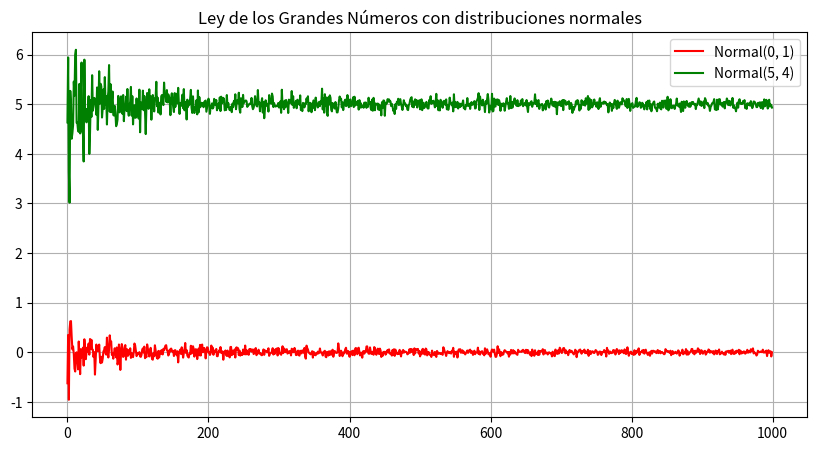
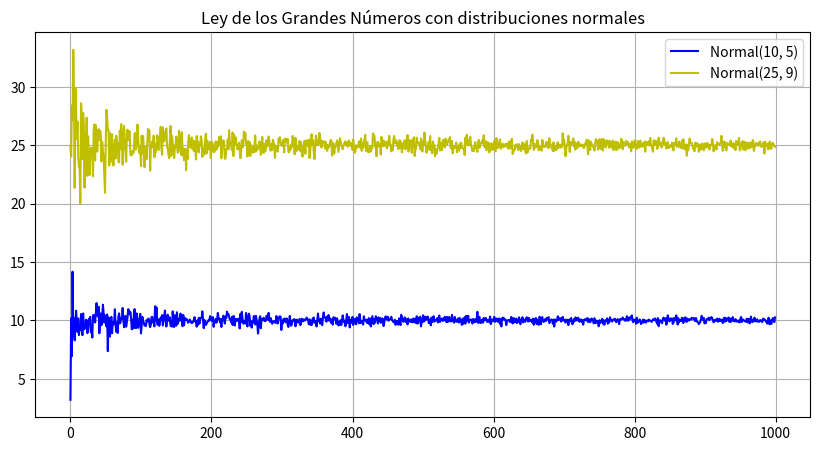
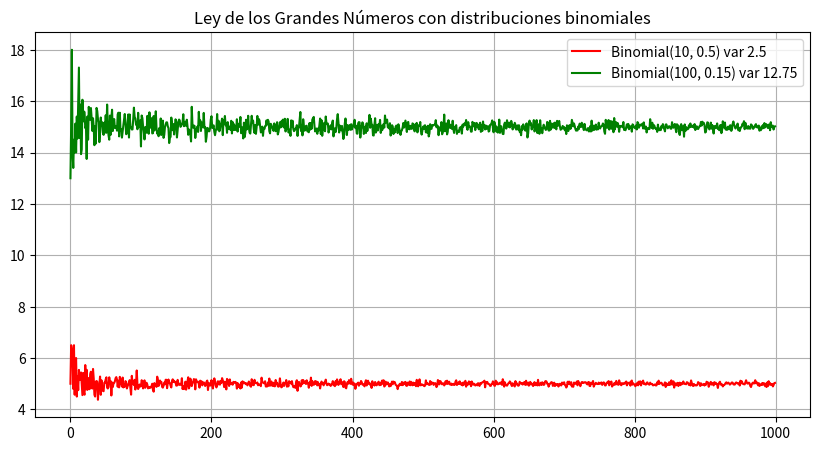
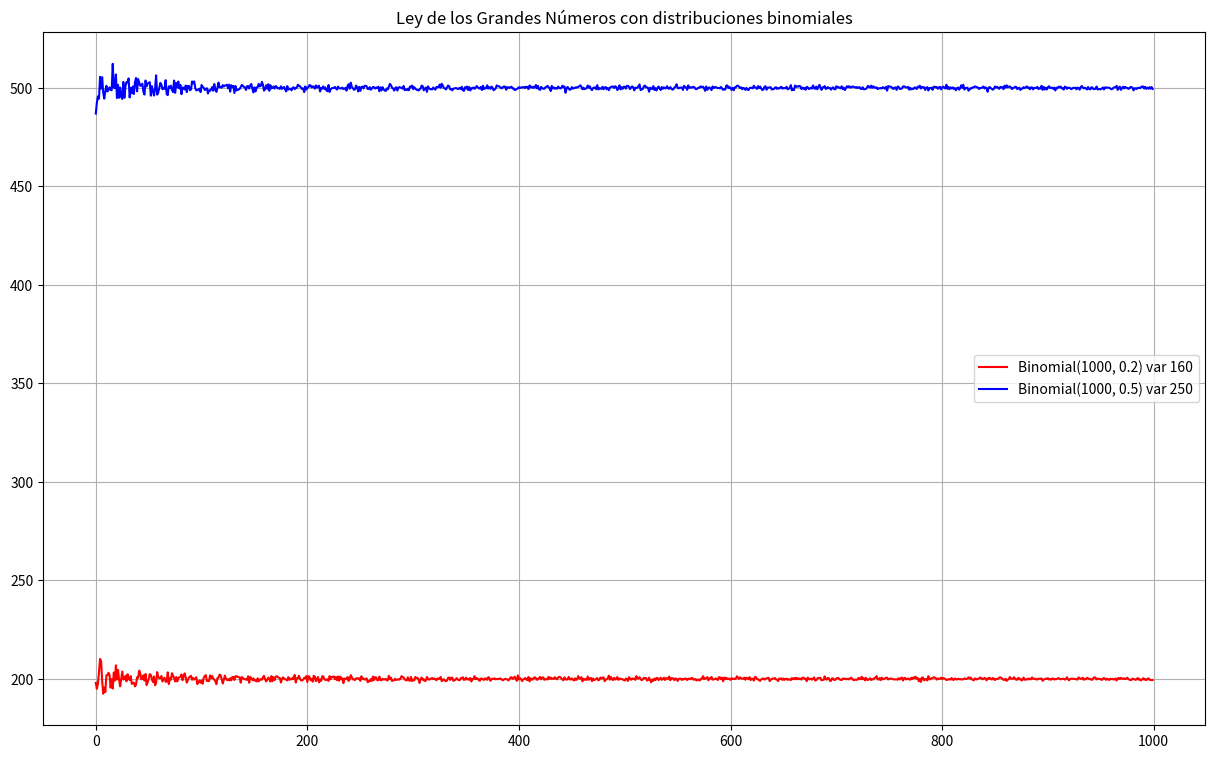
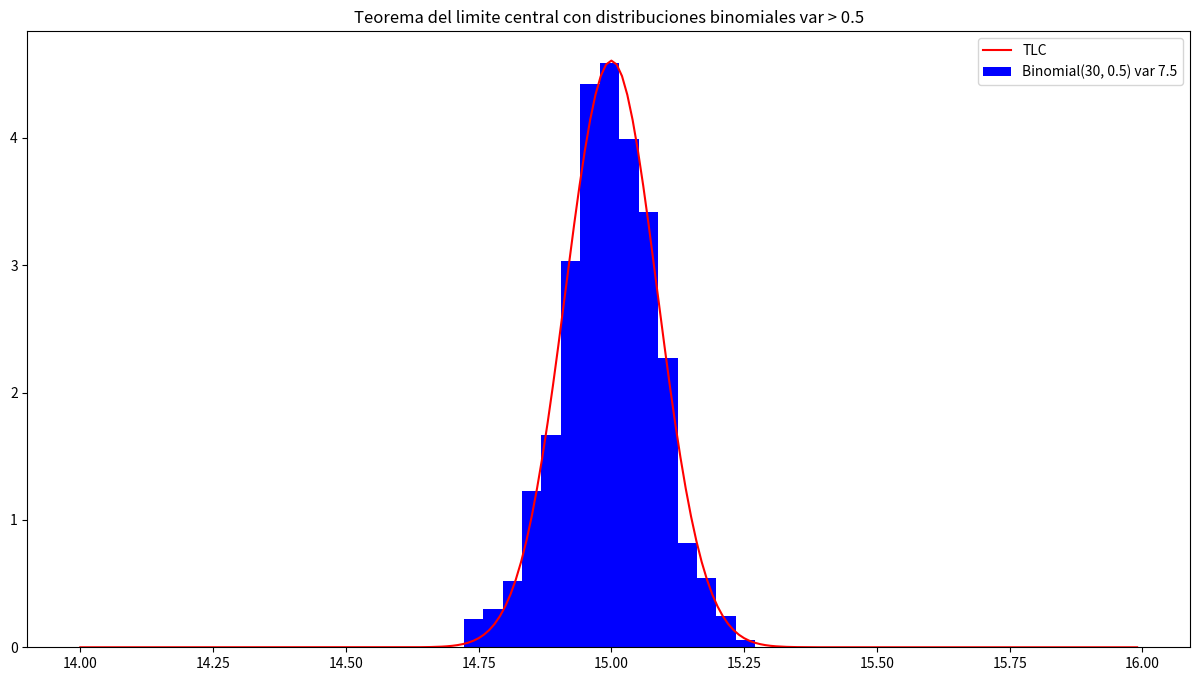
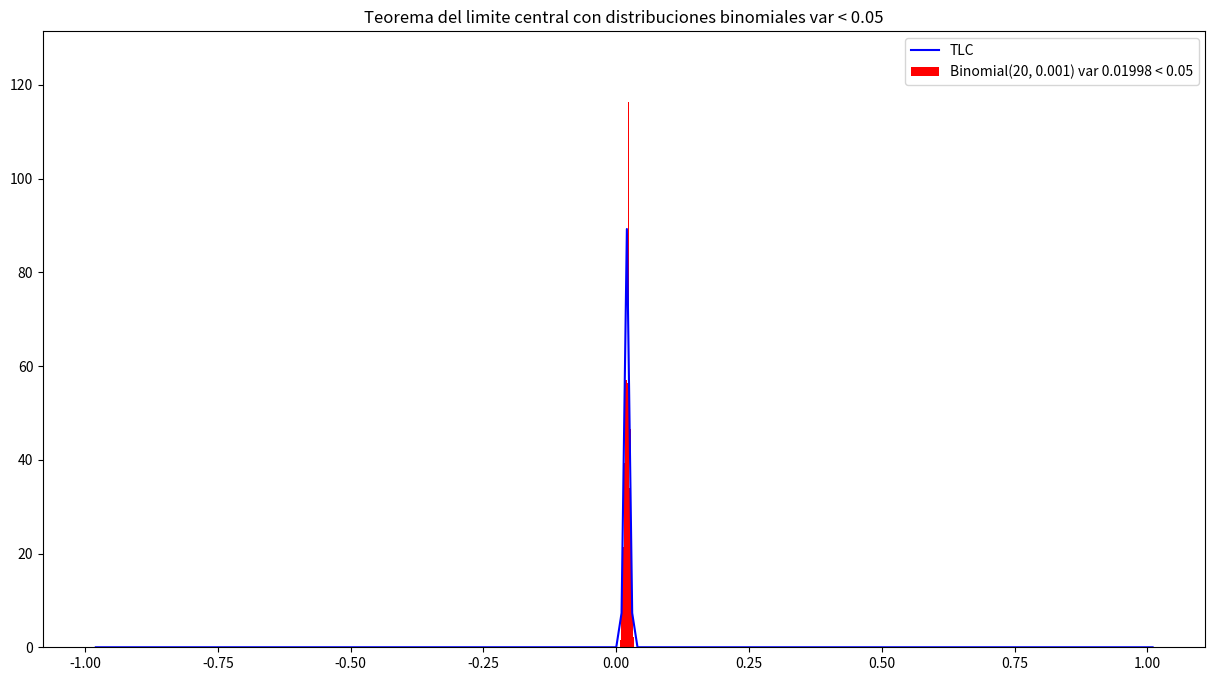
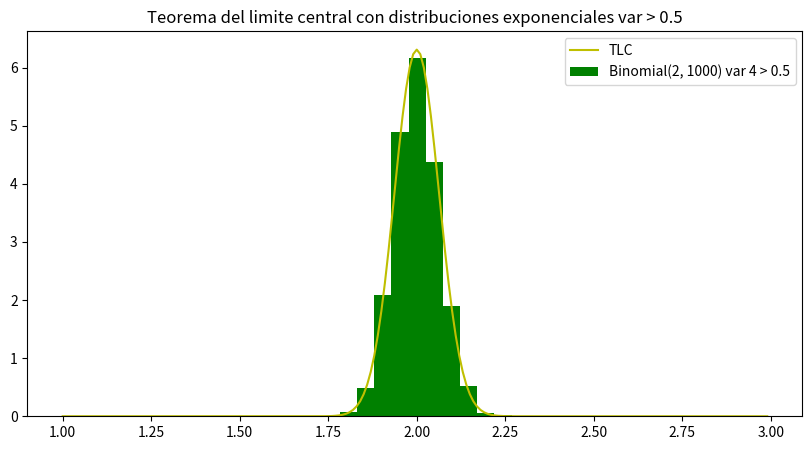
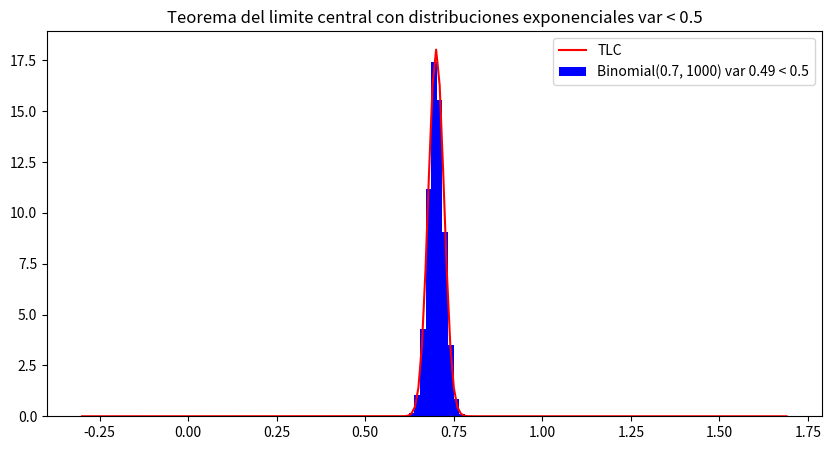

Source code (Python) for these figures, in order:
""" [redacted] """
import math
import numpy as np
import scipy as sp
import matplotlib.pyplot as plt

# Primera parte
#Normal
n_muestras = 1000

mu1, sigma1 = 0, 1
mu2, sigma2 = 5, 2
mu3, sigma3 = 10, 5
mu4, sigma4 = 25, 9

medias_normal_1 = []
medias_normal_2 = []
medias_normal_3 = []
medias_normal_4 = []

for i in range(1, n_muestras + 1):
    muestra_1 = np.random.normal(mu1, sigma1, i)
    muestra_2 = np.random.normal(mu2, sigma2, i)
    muestra_3 = np.random.normal(mu3, sigma3, i)
    muestra_4 = np.random.normal(mu4, sigma4, i)

    medias_normal_1.append(np.mean(muestra_1))
    medias_normal_2.append(np.mean(muestra_2))
    medias_normal_3.append(np.mean(muestra_3))
    medias_normal_4.append(np.mean(muestra_4))

plt.figure(figsize=(10, 5))
plt.plot(medias_normal_1, "r", label="Normal(0, 1)")
plt.plot(medias_normal_2, "g", label="Normal(5, 4)")
plt.title("Ley de los Grandes Números con distribuciones normales")
plt.legend()
plt.grid(True)
plt.show()
plt.figure(figsize=(10, 5))
plt.plot(medias_normal_3, "b", label="Normal(10, 5)")
plt.plot(medias_normal_4, "y", label="Normal(25, 9)")
plt.title("Ley de los Grandes Números con distribuciones normales")
plt.legend()
plt.grid(True)
plt.show()

# Binomial
n_muestras = 1000
p1 = 0.5
n1 = 10
p2 = 0.15
n2 = 100
p3 = 0.2
n3 = 1000
p4 = 0.5
n4 = 1000
# var = n*p*q
medias_binomial_1 = []
medias_binomial_2 = []
medias_binomial_3 = []
medias_binomial_4 = []
for i in range(n_muestras):
  # Agrega la media de una muestra aleatoría de tamaño t_muestra.
  medias_binomial_1.append(np.mean(np.random.binomial(n1, p1, i+1)))
  medias_binomial_2.append(np.mean(np.random.binomial(n2, p2, i+1)))
  medias_binomial_3.append(np.mean(np.random.binomial(n3, p3, i+1)))
  medias_binomial_4.append(np.mean(np.random.binomial(n4, p4, i+1)))

plt.figure(figsize=(10, 5))
plt.plot(medias_binomial_1, "r",  label="Binomial(10, 0.5) var 2.5")
plt.plot(medias_binomial_2, "g", label="Binomial(100, 0.15) var 12.75")
plt.legend()
plt.grid(True)
plt.title("Ley de los Grandes Números con distribuciones binomiales")
plt.show()
plt.figure(figsize=(15, 9))
plt.plot(medias_binomial_3, "r",  label="Binomial(1000, 0.2) var 160")
plt.plot(medias_binomial_4, "b", label="Binomial(1000, 0.5) var 250")
plt.legend()
plt.grid(True)
plt.title("Ley de los Grandes Números con distribuciones binomiales")
plt.show()


# Parte 2
def funcion_normal(mu, sigma):
  x=[i*0.01+mu for i in range(-100*int(sigma+1),100*int(sigma+1),1)]
  y = [np.exp(-((i-mu)/sigma)**2/2)/(sigma*(2*np.pi)**(1/2)) for i in x]
  return x, y

# Binomial parte 2
n_muestras = 1000
t_muestra = 1000
p1 = 0.5
p2 = 0.001
n1 = 30
n2 = 20
muestras_binomial_1 = []
muestras_binomial_2 = []
for i in range(n_muestras):
  # Agrega la media de una muestra aleatoría de tamaño t_muestra.
  muestras_binomial_1.append(np.mean(np.random.binomial(n1, p1, t_muestra)))
  muestras_binomial_2.append(np.mean(np.random.binomial(n2, p2, t_muestra)))

x_normal_1, y_normal_1 = funcion_normal(p1*n1, (n1*p1*(1-p1)/t_muestra)**(1/2))
x_normal_2, y_normal_2 = funcion_normal(p2*n2, (n2*p2*(1-p2)/t_muestra)**(1/2))

plt.figure(figsize=(15, 8))
plt.plot(x_normal_1, y_normal_1, 'r', label="TLC")
plt.title("Teorema del limite central con distribuciones binomiales var > 0.5")
plt.hist(muestras_binomial_1, density=True, color='blue', bins=15, label="Binomial(30, 0.5) var 7.5")
plt.legend()
plt.show()

plt.figure(figsize=(15, 8))
plt.plot(x_normal_2, y_normal_2, 'b', label="TLC")
plt.title("Teorema del limite central con distribuciones binomiales var < 0.05")
plt.hist(muestras_binomial_2, density=True, color='red', bins=20, label="Binomial(20, 0.001) var 0.01998 < 0.05")
plt.legend()
plt.show()


# Exponencial
n_muestras = 10000
t_muestra = 1000
lambda1 = 0.7
lambda2 = 2

medias_exponencial_1 = []
medias_exponencial_2 = []
for i in range(n_muestras):
  # Agrega la media de una muestra aleatoría de tamaño t_muestra.
  medias_exponencial_1.append(np.mean(np.random.exponential(lambda1, t_muestra)))
  medias_exponencial_2.append(np.mean(np.random.exponential(lambda2, t_muestra)))

x_normal_1, y_normal_1 = funcion_normal(lambda1, lambda1/((t_muestra)**(1/2)))
x_normal_2, y_normal_2 = funcion_normal(lambda2, lambda2/((t_muestra)**(1/2)))

plt.figure(figsize=(10, 5))
plt.title("Teorema del limite central con distribuciones exponenciales var > 0.5")
plt.plot(x_normal_2, y_normal_2, 'y', label="TLC")
plt.hist(medias_exponencial_2, density=True, color='green', label="Binomial(2, 1000) var 4 > 0.5")
plt.legend()
plt.show()

plt.figure(figsize=(10, 5))
plt.title("Teorema del limite central con distribuciones exponenciales var < 0.5")
plt.plot(x_normal_1, y_normal_1, 'r', label="TLC")
plt.hist(medias_exponencial_1, density=True, color='blue', label="Binomial(0.7, 1000) var 0.49 < 0.5")
plt.legend()
plt.show()

